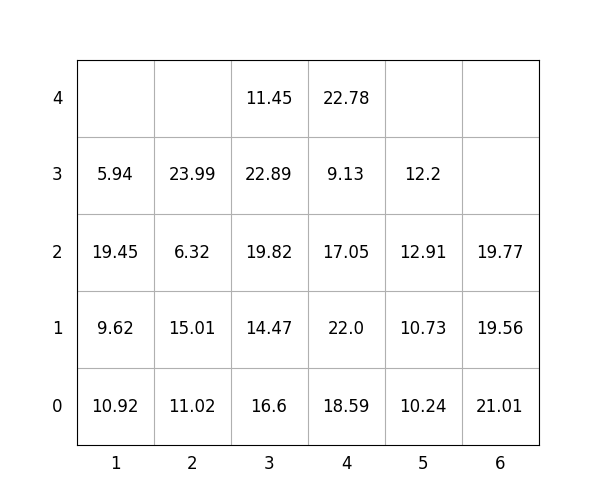

Data behind this chart, as committed beside it:
idx, loc_x, loc_y, loc_z, weight, group, score, seq, reloc, size(ft)
1, 5, 0, 0, 10.24, 3, 310.2, 1, 1.0, 20
2, 4, 0, 0, 18.59, 2, 218.6, 2, 1.0, 20
3, 2, 0, 0, 11.02, 1, 111, 3, 1.0, 20
4, 5, 0, 1, 10.73, 3, 310.7, 4, 1.0, 20
5, 4, 0, 1, 22.0, 2, 222.0, 5, 1.0, 20
6, 2, 0, 1, 15.01, 1, 115, 6, 1.0, 20
7, 1, 0, 0, 10.92, 0, 10.92, 7, 1.0, 20
8, 1, 0, 1, 9.62, 0, 9.62, 8, 1.0, 20
9, 4, 0, 2, 17.05, 2, 217.1, 9, 1.0, 20
10, 4, 0, 3, 9.13, 3, 309.1, 10, 1.0, 20
11, 2, 0, 2, 6.32, 1, 106.3, 11, 1.0, 20
12, 4, 0, 4, 22.78, 3, 322.8, 12, 1.0, 20
13, 1, 0, 2, 19.45, 0, 19.45, 13, 1.0, 20
14, 1, 0, 3, 5.94, 0, 5.94, 14, 1.0, 20
15, 2, 0, 3, 23.99, 1, 124, 15, 1.0, 20
16, 3, 0, 0, 16.6, 1, 116.6, 16, 1.0, 20
17, 6, 0, 0, 21.01, 3, 321, 17, 1.0, 20
18, 6, 0, 1, 19.56, 3, 319.6, 18, 1.0, 20
19, 3, 0, 1, 14.47, 2, 214.5, 19, 1.0, 20
20, 5, 0, 2, 12.91, 3, 312.9, 20, 1.0, 20
21, 3, 0, 2, 19.82, 2, 219.8, 21, 1.0, 20
22, 6, 0, 2, 19.77, 3, 319.8, 22, 1.0, 20
23, 3, 0, 3, 22.89, 2, 222.9, 23, 1.0, 20
24, 3, 0, 4, 11.45, 2, 211.4, 24, 1.0, 20
25, 5, 0, 3, 12.2, 3, 312.2, 25, 1.0, 20
